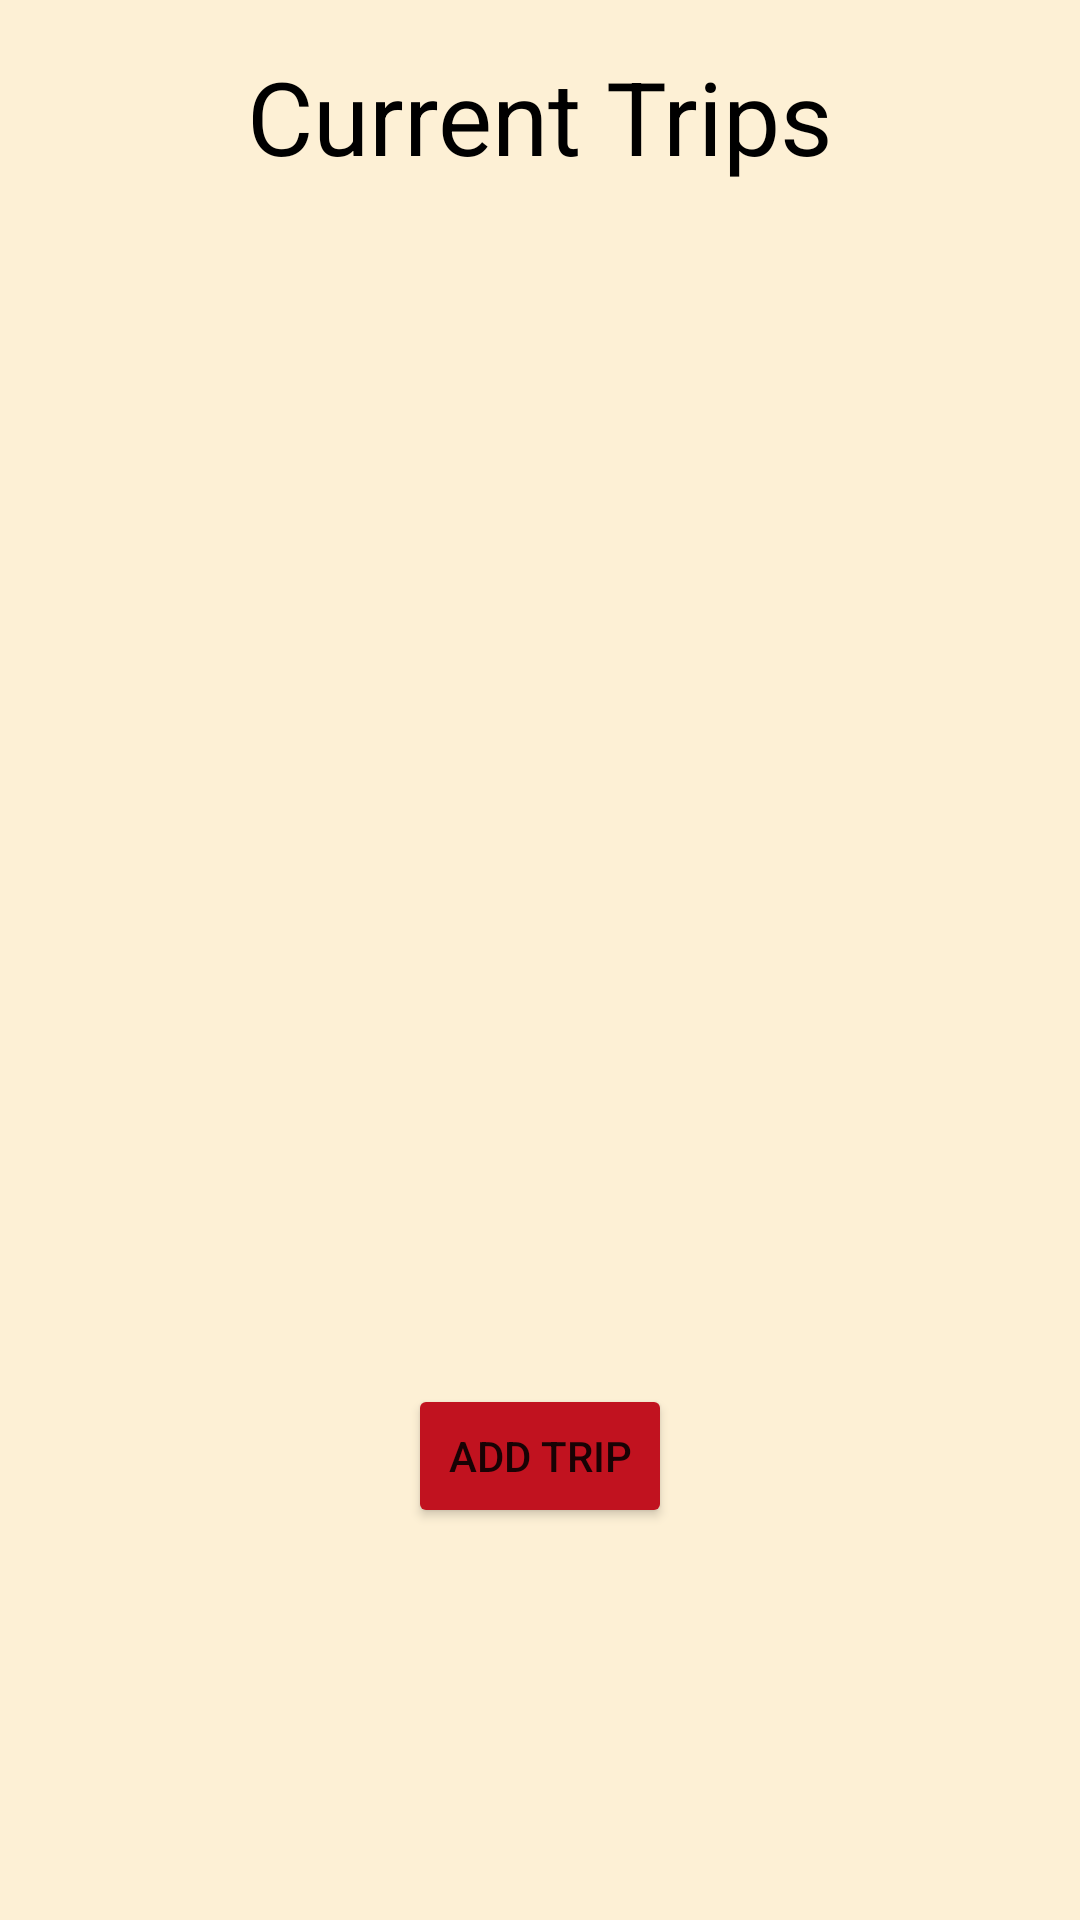

Reconstruct the res/layout file that produces this screen, plus the resources it refers to.
<!-- AndroidManifest.xml: application theme Theme.LogiTrack -->
<!-- res/layout/activity_trip_status.xml -->
<?xml version="1.0" encoding="utf-8"?>
<androidx.constraintlayout.widget.ConstraintLayout xmlns:android="http://schemas.android.com/apk/res/android"
    xmlns:app="http://schemas.android.com/apk/res-auto"
    xmlns:tools="http://schemas.android.com/tools"
    android:layout_width="match_parent"
    android:layout_height="match_parent"
    android:background="@color/tan"
    tools:context=".TripStatusActivity">

    <TextView
        android:id="@+id/TripStatusTitleView"
        android:layout_width="wrap_content"
        android:layout_height="wrap_content"
        android:layout_marginTop="16dp"
        android:text="Current Trips"
        android:textAppearance="@style/TextAppearance.AppCompat.Display1"
        android:textColor="#000000"
        app:layout_constraintEnd_toEndOf="parent"
        app:layout_constraintStart_toStartOf="parent"
        app:layout_constraintTop_toTopOf="parent" />

    <androidx.recyclerview.widget.RecyclerView
        android:id="@+id/TripStatusRecyclerView"
        android:layout_width="335dp"
        android:layout_height="320dp"
        android:layout_marginTop="19dp"
        android:textAlignment="center"
        app:layout_constraintEnd_toEndOf="parent"
        app:layout_constraintStart_toStartOf="parent"
        app:layout_constraintTop_toBottomOf="@+id/TripStatusTitleView" />

    <Button
        android:id="@+id/TripStatusAddTripButton"
        android:layout_width="wrap_content"
        android:layout_height="wrap_content"
        android:layout_marginTop="61dp"
        android:text="Add Trip"
        android:backgroundTint="@color/light_red"
        app:layout_constraintEnd_toEndOf="parent"
        app:layout_constraintStart_toStartOf="parent"
        app:layout_constraintTop_toBottomOf="@+id/TripStatusRecyclerView" />
</androidx.constraintlayout.widget.ConstraintLayout>
<!-- resources referenced by this layout -->
<resources>
  <color name="light_red">#C1121F</color>
  <color name="tan">#FDF0D5</color>
  <style name="Theme.LogiTrack" parent="Theme.MaterialComponents.DayNight.DarkActionBar">
          
          <item name="colorPrimary">@color/purple_500</item>
          <item name="colorPrimaryVariant">@color/purple_700</item>
          <item name="colorOnPrimary">@color/white</item>
          
          <item name="colorSecondary">@color/teal_200</item>
          <item name="colorSecondaryVariant">@color/teal_700</item>
          <item name="colorOnSecondary">@color/black</item>
          
          <item name="android:statusBarColor" tools:targetApi="l">?attr/colorPrimaryVariant</item>
          
      </style>
  <color name="purple_500">#FF6200EE</color>
  <color name="purple_700">#FF3700B3</color>
  <color name="white">#FFFFFFFF</color>
  <color name="teal_200">#FF03DAC5</color>
  <color name="teal_700">#FF018786</color>
  <color name="black">#FF000000</color>
</resources>
